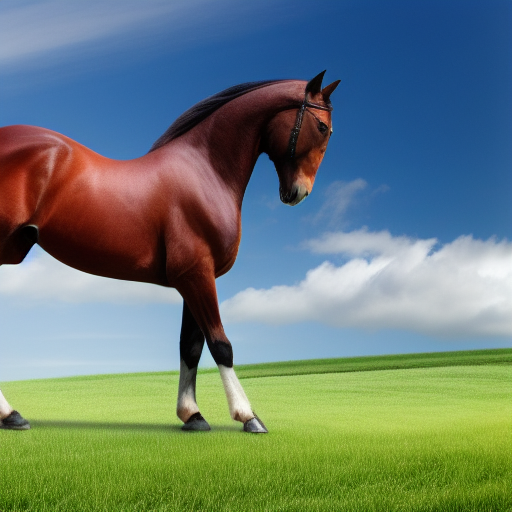
Generation parameters embedded in this image by AUTOMATIC1111 Stable Diffusion web UI or a fork of it (Forge, ...) (PNG 'parameters' text chunk):
<lora:pixhell15Lora_v10:1>  a horse, frutiger aero, windows xp, 2005, clean, 2007

Negative prompt: pixel
Steps: 20, Sampler: Euler a, CFG scale: 7, Seed: 664553662, Size: 512x512, Model hash: fe4efff1e1, Model: model, Lora hashes: "pixhell15Lora_v10: a36c7a9fdd07", Version: v1.4.0